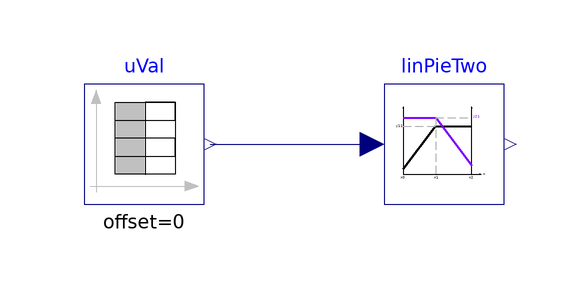

The component connection diagram of the Modelica model below, drawn from its own Placement and Line annotations.

model LinearPiecewiseTwo
  import VirtualTestbed;
  extends Modelica.Icons.Example;

  VirtualTestbed.NISTChillerTestbed.System.Control.LinearPiecewiseTwo linPieTwo(
    x0=0,
    x1=0.5,
    x2=1,
    y10=0.5*106000,
    y11=106000,
    y20=273.15 + 10,
    y21=273.15 + 5)
    annotation (Placement(transformation(extent={{-10,-10},{10,10}})));
  Modelica.Blocks.Sources.TimeTable uVal(startTime=0, table=[0,0; 600,0; 1000,1;
        1200,1; 1800,0; 2400,1; 2401,0; 3000,0])
    annotation (Placement(transformation(extent={{-60,-10},{-40,10}})));
equation
  connect(uVal.y, linPieTwo.u)
    annotation (Line(points={{-39,0},{-12,0}}, color={0,0,127}));
  annotation (Icon(coordinateSystem(preserveAspectRatio=false)), Diagram(
        coordinateSystem(preserveAspectRatio=false)),
    Documentation(info="<html>
<p>This example is to validate the LinearPiecewiseTwo &quot;Temperature setpoints and Differential pressure setpoints&quot;.</p>
</html>", revisions="<html>
<p>April 2021, Guowen Li First implementation.</p>
</html>"),
    __Dymola_Commands(file(inherit=true)=
        "modelica://VirtualTestbed/Resources/scripts/dymola/NISTChillerTestbed/System/Control/Examples/LinearPiecewiseTwo.mos"
        "Simulate and Plot"));
end LinearPiecewiseTwo;